11-way image classification set "grape_data" from GitHub (zs1314/Smart-grape-platform); label vocabulary: Auxerrois grape, Cabernet Franc grape, Cabernet Sauvignon grape, Chardonnay grape, Merlot grape, Muller Thurgau grape, Pinot Noir grape, Riesling grape, Sauvignon Blanc grape, Syrah grape, Tempranillo grape.

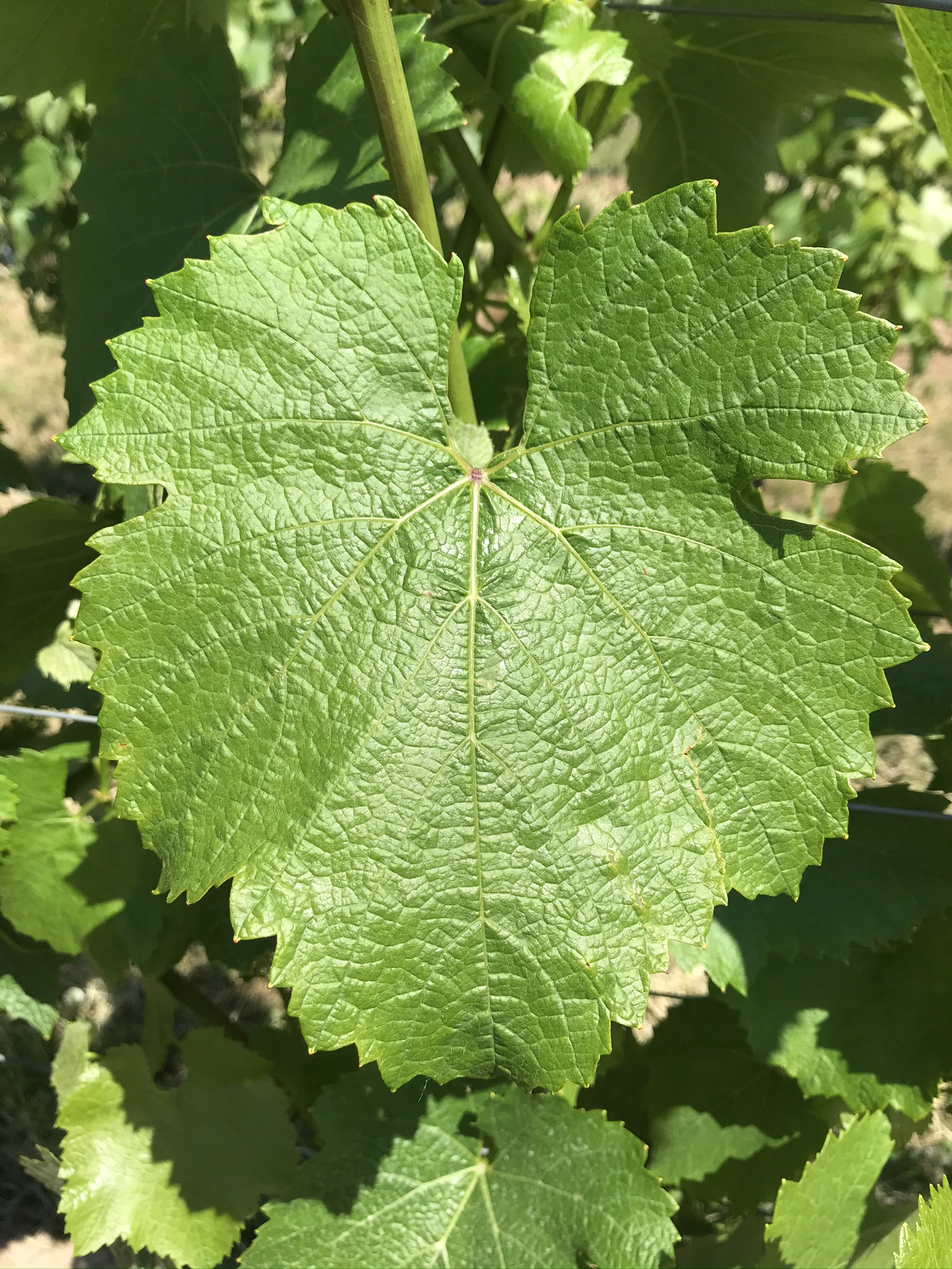
Label: Chardonnay grape

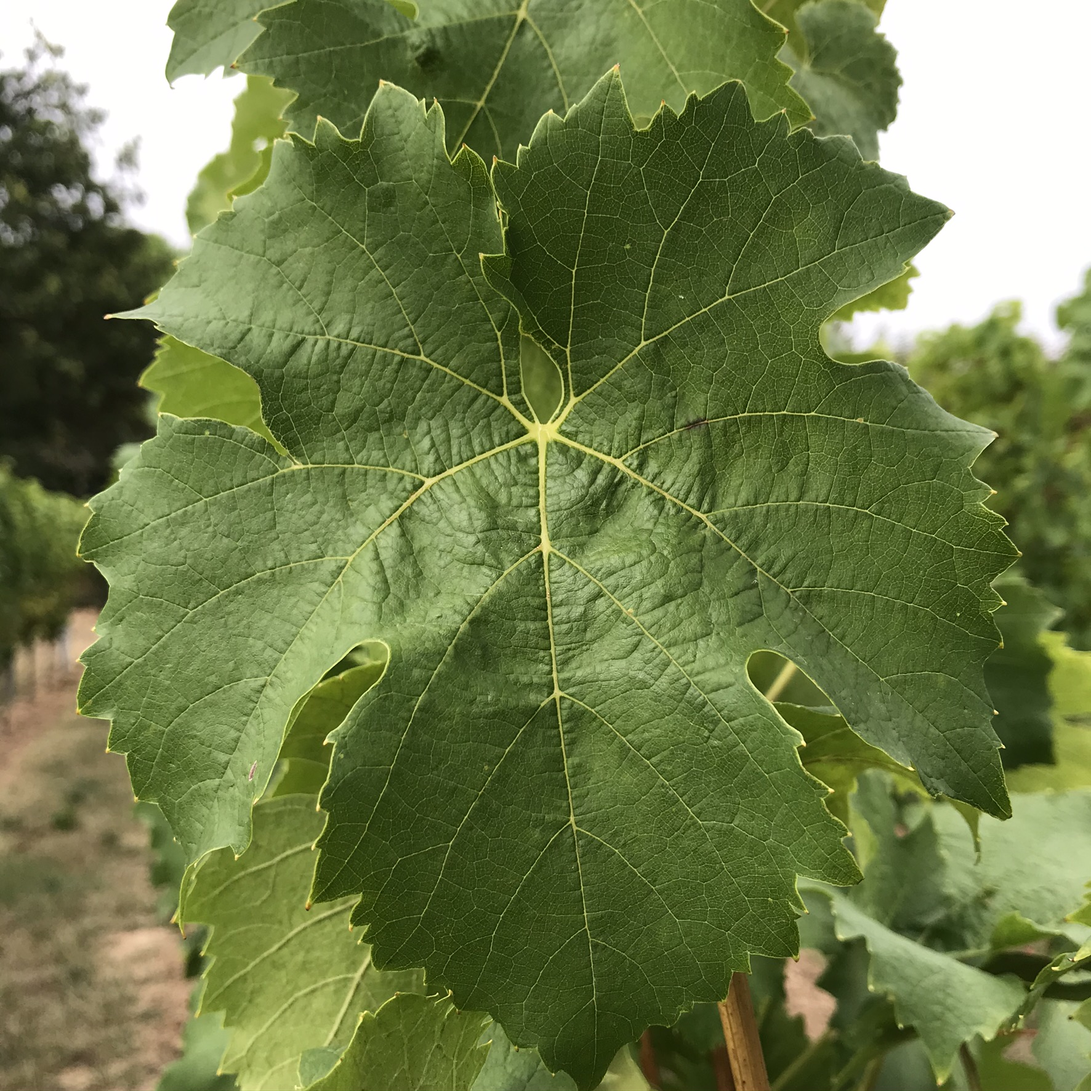
Label: Muller Thurgau grape

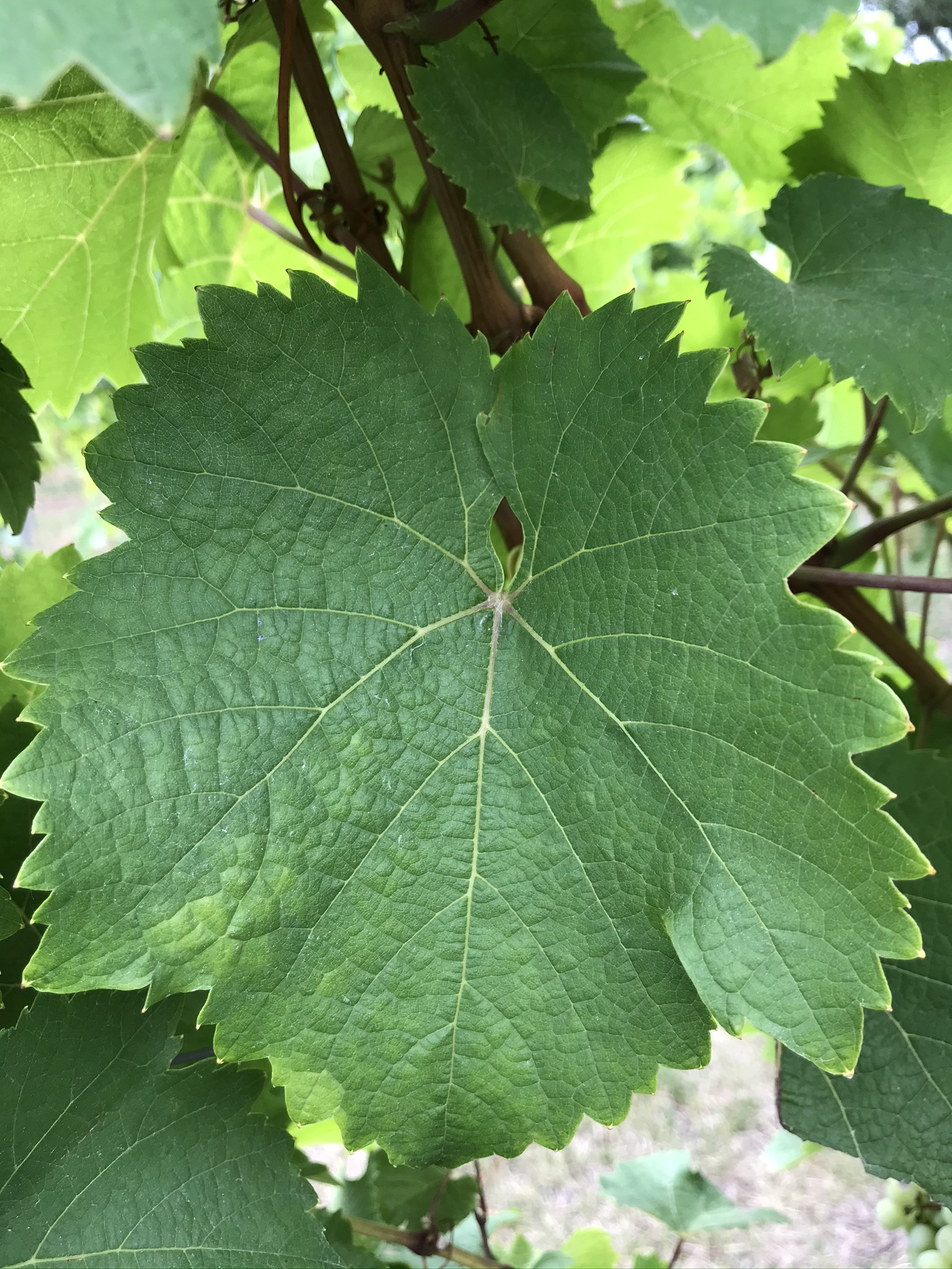
Label: Riesling grape

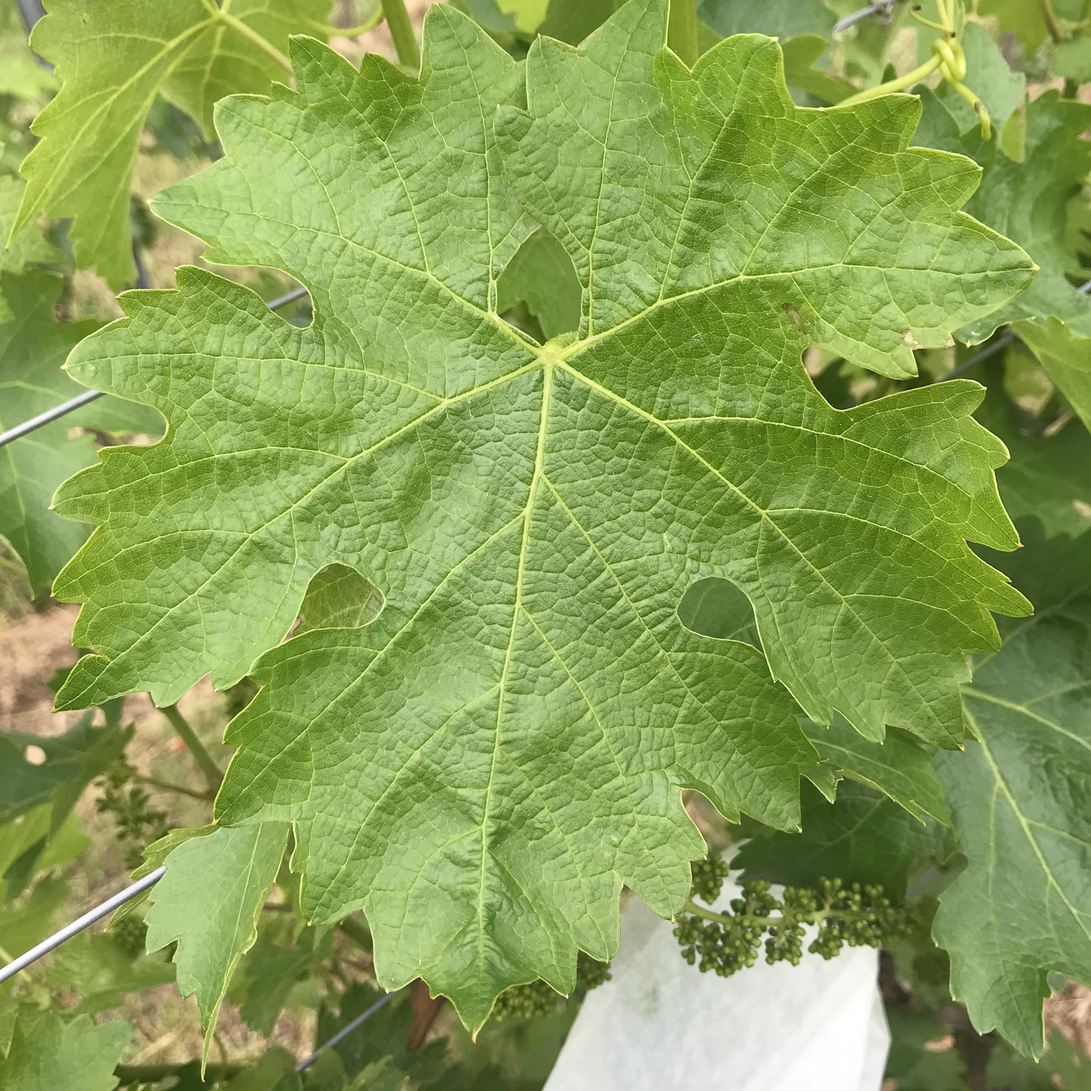
Label: Cabernet Sauvignon grape

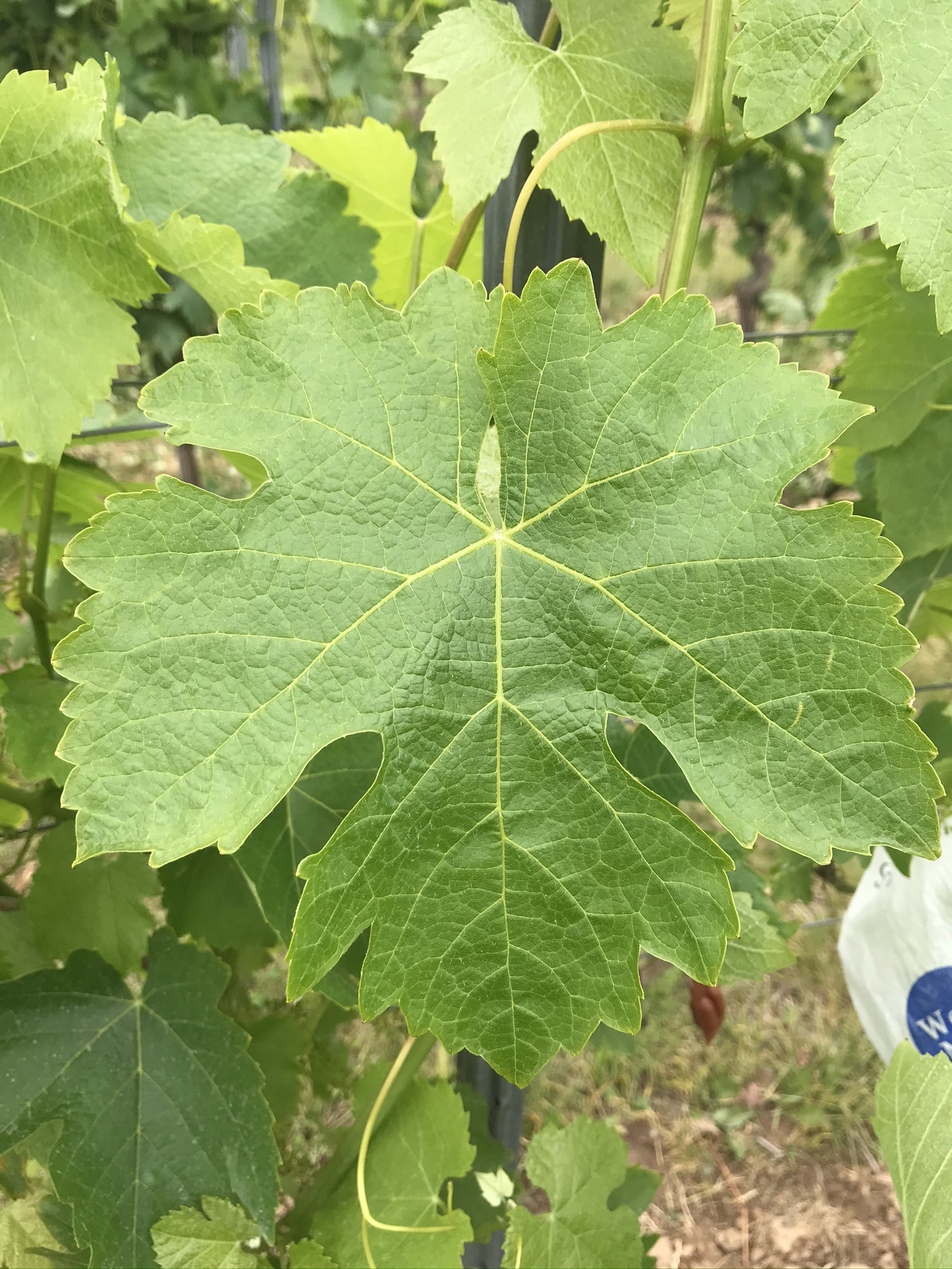
Label: Syrah grape

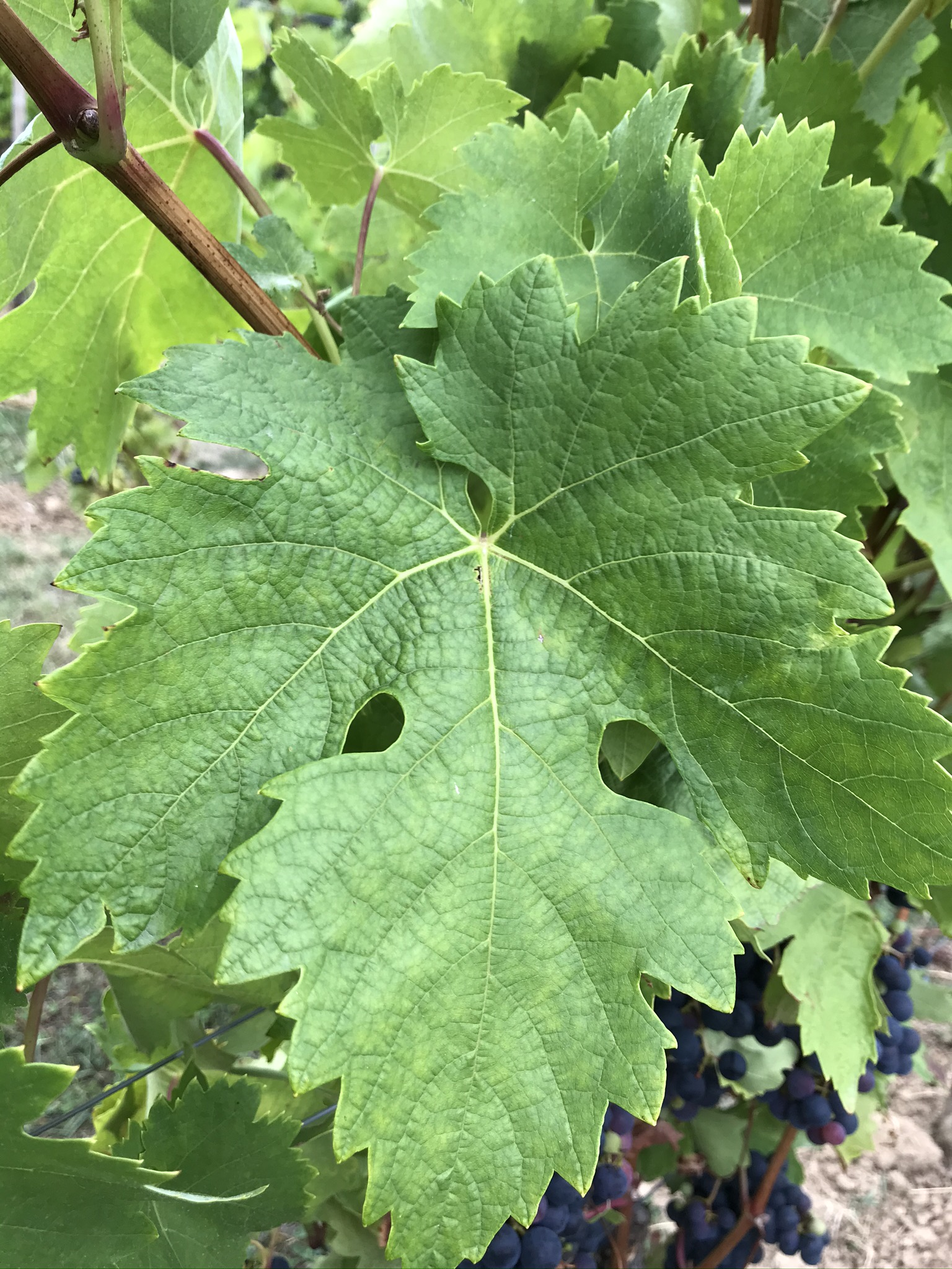
Label: Tempranillo grape
